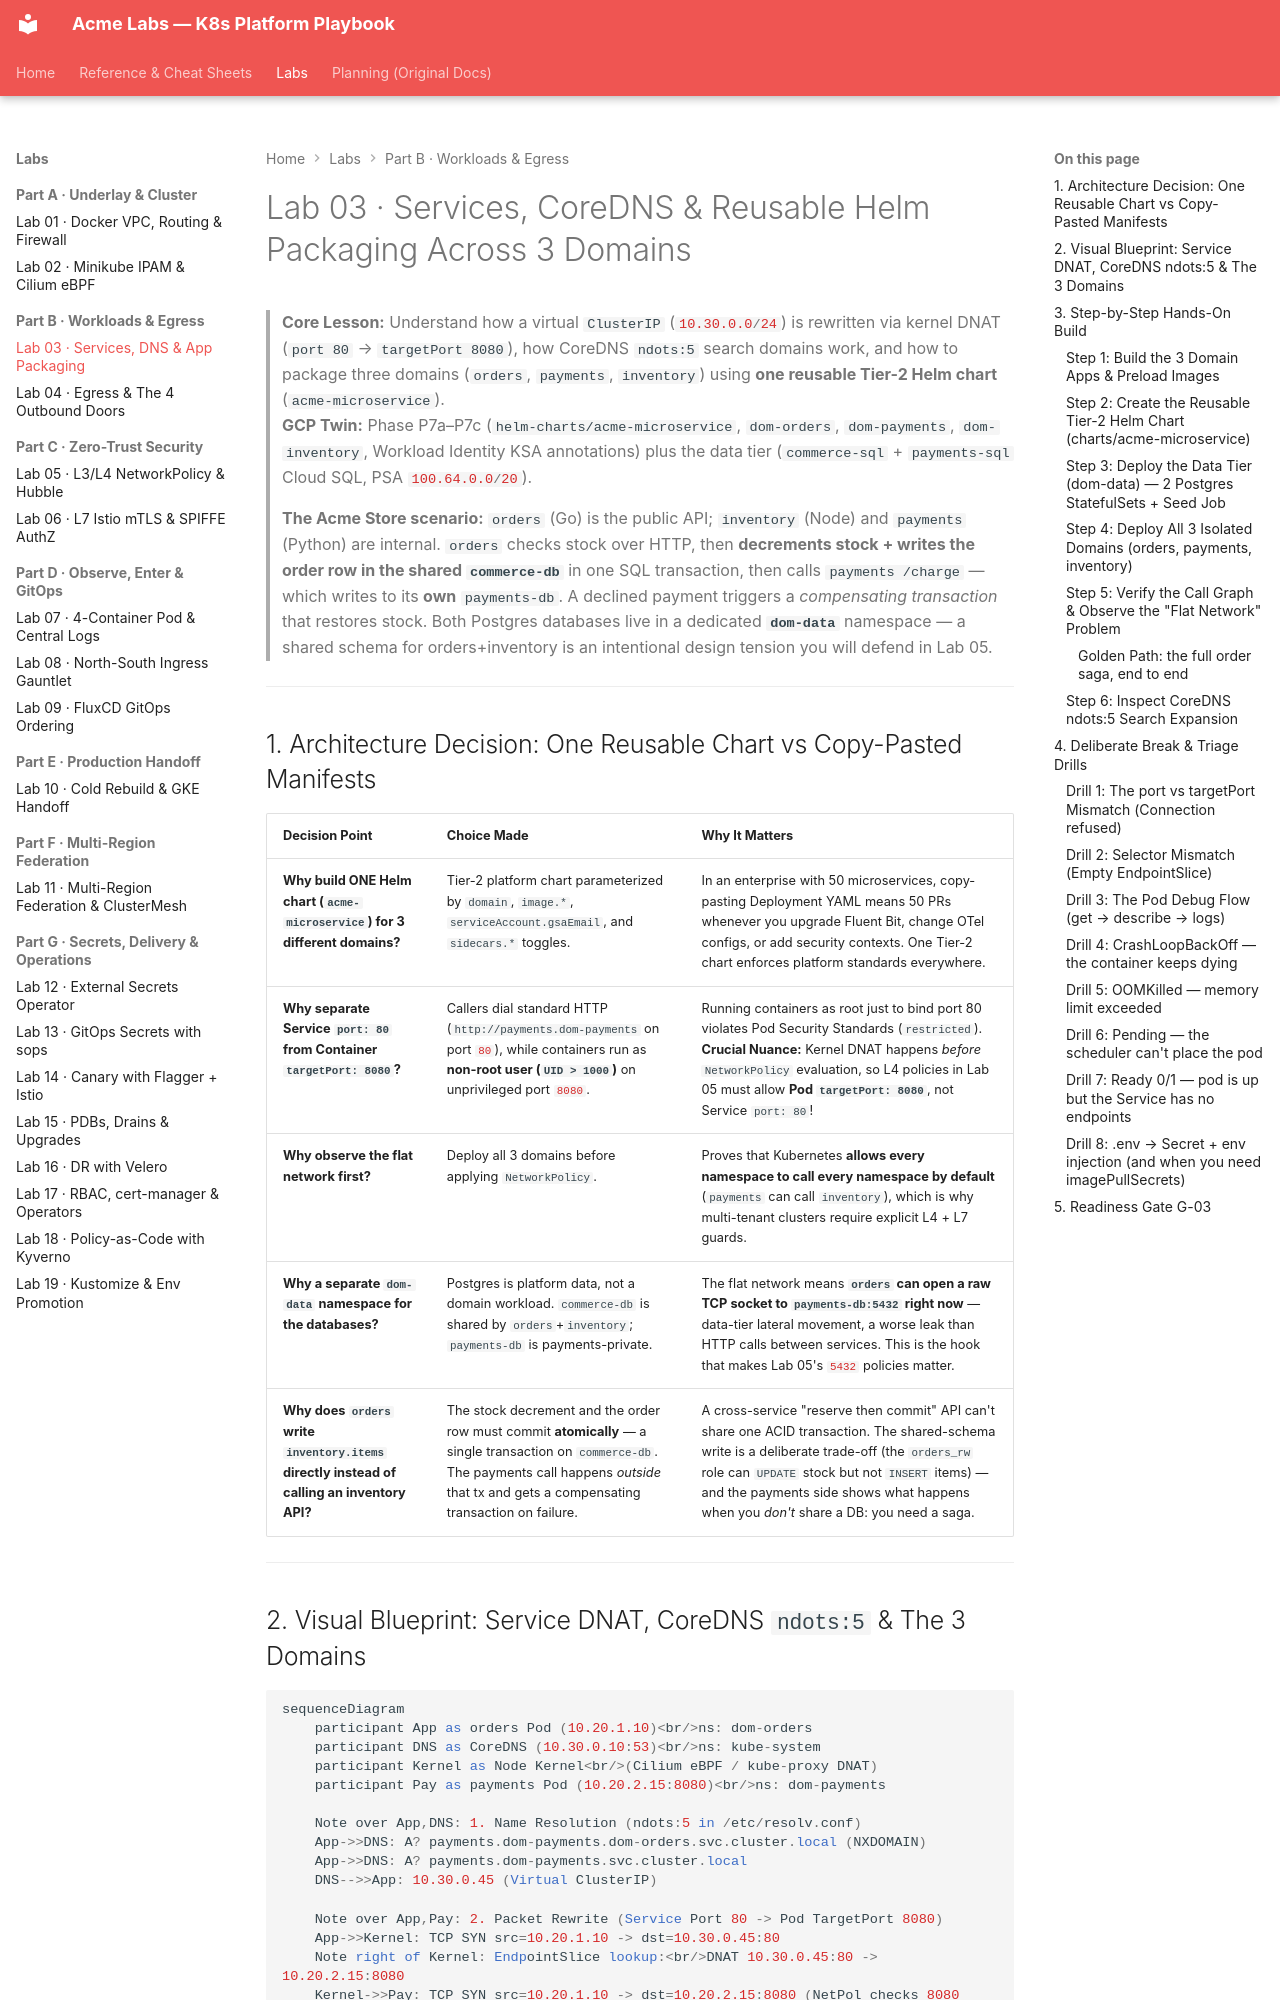

repository: nitinkc/KubernetesConcepts · page: labs/lab-03-services-dns-packaging/index.html · generator: mkdocs

# Lab 03 · Services, CoreDNS & Reusable Helm Packaging Across 3 Domains

> **Core Lesson:** Understand how a virtual `ClusterIP` (`10.30.0.0/24`) is rewritten via kernel DNAT (`port 80` → `targetPort 8080`), how CoreDNS `ndots:5` search domains work, and how to package three domains (`orders`, `payments`, `inventory`) using **one reusable Tier-2 Helm chart** (`acme-microservice`).  
> **GCP Twin:** Phase P7a–P7c (`helm-charts/acme-microservice`, `dom-orders`, `dom-payments`, `dom-inventory`, Workload Identity KSA annotations) plus the data tier (`commerce-sql` + `payments-sql` Cloud SQL, PSA `100.64.0.0/20`).
>
> **The Acme Store scenario:** `orders` (Go) is the public API; `inventory` (Node) and `payments` (Python) are internal. `orders` checks stock over HTTP, then **decrements stock + writes the order row in the shared `commerce-db`** in one SQL transaction, then calls `payments /charge` — which writes to its **own** `payments-db`. A declined payment triggers a *compensating transaction* that restores stock. Both Postgres databases live in a dedicated **`dom-data`** namespace — a shared schema for orders+inventory is an intentional design tension you will defend in Lab 05.

---

## 1. Architecture Decision: One Reusable Chart vs Copy-Pasted Manifests

| Decision Point | Choice Made | Why It Matters |
| --- | --- | --- |
| **Why build ONE Helm chart (`acme-microservice`) for 3 different domains?** | Tier-2 platform chart parameterized by `domain`, `image.*`, `serviceAccount.gsaEmail`, and `sidecars.*` toggles. | In an enterprise with 50 microservices, copy-pasting Deployment YAML means 50 PRs whenever you upgrade Fluent Bit, change OTel configs, or add security contexts. One Tier-2 chart enforces platform standards everywhere. |
| **Why separate Service `port: 80` from Container `targetPort: 8080`?** | Callers dial standard HTTP (`http://payments.dom-payments` on port `80`), while containers run as **non-root user (`UID > 1000`)** on unprivileged port `8080`. | Running containers as root just to bind port 80 violates Pod Security Standards (`restricted`). **Crucial Nuance:** Kernel DNAT happens *before* `NetworkPolicy` evaluation, so L4 policies in Lab 05 must allow **Pod `targetPort: 8080`**, not Service `port: 80`! |
| **Why observe the flat network first?** | Deploy all 3 domains before applying `NetworkPolicy`. | Proves that Kubernetes **allows every namespace to call every namespace by default** (`payments` can call `inventory`), which is why multi-tenant clusters require explicit L4 + L7 guards. |
| **Why a separate `dom-data` namespace for the databases?** | Postgres is platform data, not a domain workload. `commerce-db` is shared by `orders`+`inventory`; `payments-db` is payments-private. | The flat network means **`orders` can open a raw TCP socket to `payments-db:5432` right now** — data-tier lateral movement, a worse leak than HTTP calls between services. This is the hook that makes Lab 05's `5432` policies matter. |
| **Why does `orders` write `inventory.items` directly instead of calling an inventory API?** | The stock decrement and the order row must commit **atomically** — a single transaction on `commerce-db`. The payments call happens *outside* that tx and gets a compensating transaction on failure. | A cross-service "reserve then commit" API can't share one ACID transaction. The shared-schema write is a deliberate trade-off (the `orders_rw` role can `UPDATE` stock but not `INSERT` items) — and the payments side shows what happens when you *don't* share a DB: you need a saga. |

---
